Run: headless pygame with SDL's dummy video driver; simulated clock (each Clock.tick advances the game by its frame time, no real sleeping); random seed 0; keys injected as events and as key.get_pressed() state; mouse plan: one left click at the window centre at the start of phase 2, then a move to the lower-right quarter at the start of phase 3.
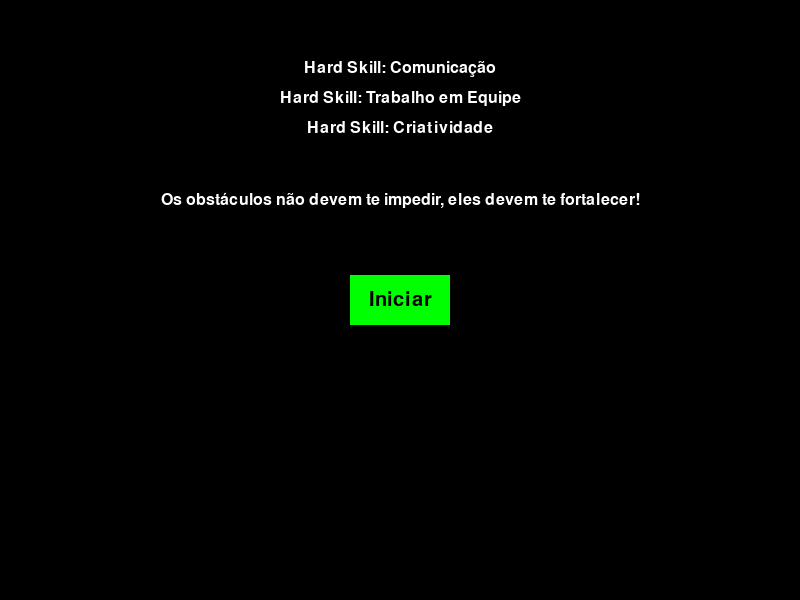
Frame 1 of 3 · flips 1–60 · no input
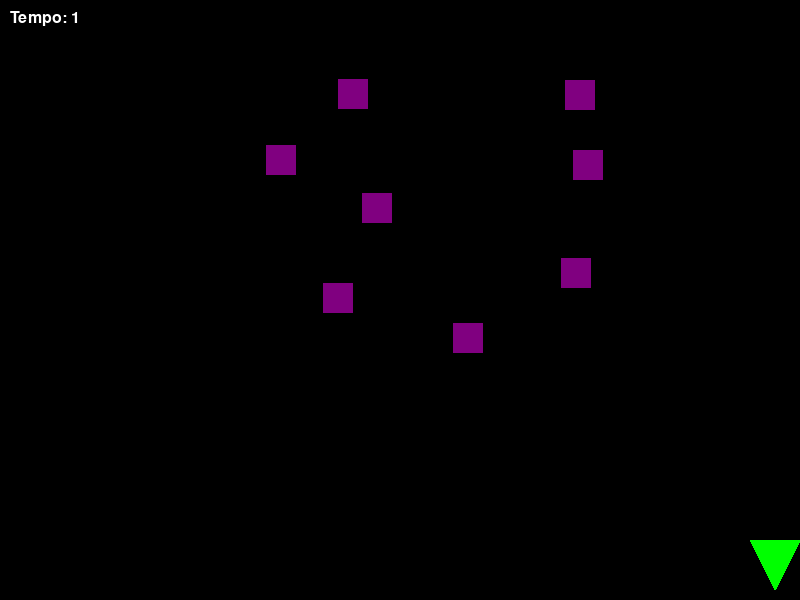
Frame 2 of 3 · flips 61–180 · clicked the window centre · tapped SPACE, RETURN · held RIGHT (→), D
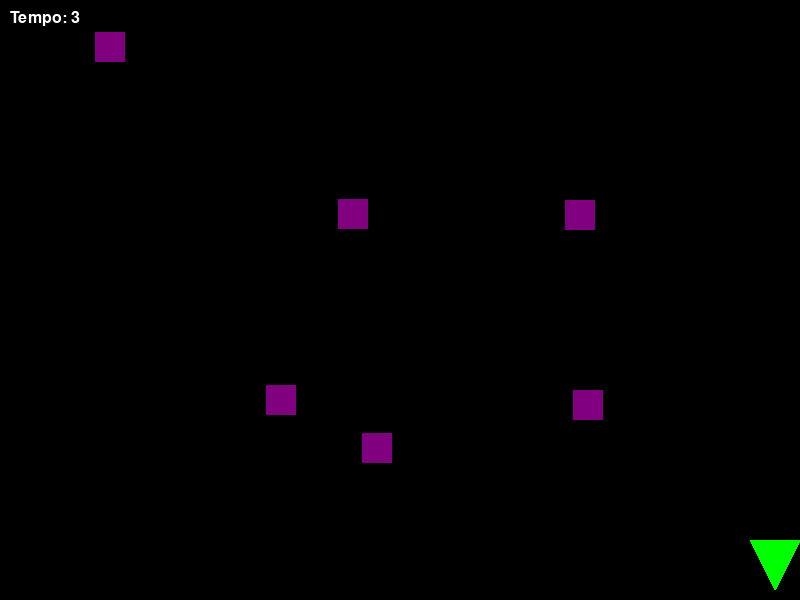
Frame 3 of 3 · flips 181–300 · moved the mouse to the lower-right quarter · held DOWN (↓), S

The pygame program that drew these frames:

import pygame
import random
import sys

# Inicialização do Pygame
pygame.init()

SCREEN_WIDTH = 800
SCREEN_HEIGHT = 600
OBSTACLE_WIDTH = 30
OBSTACLE_HEIGHT = 30
PLAYER_WIDTH = 50
PLAYER_HEIGHT = 50
OBSTACLE_SPEED = 2

WHITE = (255, 255, 255)
BLACK = (0, 0, 0)
GREEN = (0, 255, 0)
PURPLE = (128, 0, 128)

class Player(pygame.sprite.Sprite):
    def __init__(self):
        super().__init__()
        self.image = pygame.Surface((PLAYER_WIDTH, PLAYER_HEIGHT), pygame.SRCALPHA)
        pygame.draw.polygon(self.image, GREEN, [(0, 0), (PLAYER_WIDTH / 2, PLAYER_HEIGHT), (PLAYER_WIDTH, 0)])
        pygame.draw.rect(self.image, GREEN, (0, PLAYER_HEIGHT, PLAYER_WIDTH, PLAYER_HEIGHT * 2))
        self.rect = self.image.get_rect()
        self.rect.centerx = SCREEN_WIDTH // 2
        self.rect.bottom = SCREEN_HEIGHT - 10

    def update(self):
        keys = pygame.key.get_pressed()
        if keys[pygame.K_LEFT]:
            self.rect.x -= 5
        if keys[pygame.K_RIGHT]:
            self.rect.x += 5

        # Garantir que o jogador não saia da tela
        if self.rect.left < 0:
            self.rect.left = 0
        if self.rect.right > SCREEN_WIDTH:
            self.rect.right = SCREEN_WIDTH

class Obstacle(pygame.sprite.Sprite):
    def __init__(self):
        super().__init__()
        self.image = pygame.Surface((OBSTACLE_WIDTH, OBSTACLE_HEIGHT))
        self.image.fill(PURPLE)
        self.rect = self.image.get_rect()
        self.rect.x = random.randrange(0, SCREEN_WIDTH - OBSTACLE_WIDTH)
        self.rect.y = random.randrange(-100, -OBSTACLE_HEIGHT)
        self.speedy = random.randrange(1, 4)

    def update(self):
        self.rect.y += self.speedy
        if self.rect.top > SCREEN_HEIGHT:
            self.rect.x = random.randrange(0, SCREEN_WIDTH - OBSTACLE_WIDTH)
            self.rect.y = random.randrange(-100, -OBSTACLE_HEIGHT)
            self.speedy = random.randrange(1, 4)

hard_skills_list = ["Comunicação", "Trabalho em Equipe", "Criatividade"]

motivational_quote = "Os obstáculos não devem te impedir, eles devem te fortalecer!"

screen = pygame.display.set_mode((SCREEN_WIDTH, SCREEN_HEIGHT))
pygame.display.set_caption('Evite os Obstáculos!')

all_sprites = pygame.sprite.Group()
obstacles = pygame.sprite.Group()
player = Player()
all_sprites.add(player)

for i in range(8):
    obstacle = Obstacle()
    all_sprites.add(obstacle)
    obstacles.add(obstacle)

clock = pygame.time.Clock()
game_started = False
start_time = None
score = 0

# Definindo a função para o botão iniciar
def draw_button(text, x, y, w, h, color, hover_color, action=None):
    mouse = pygame.mouse.get_pos()
    click = pygame.mouse.get_pressed()

    if x < mouse[0] < x + w and y < mouse[1] < y + h:
        pygame.draw.rect(screen, hover_color, (x, y, w, h))
        if click[0] == 1 and action is not None:
            action()
    else:
        pygame.draw.rect(screen, color, (x, y, w, h))

    font = pygame.font.SysFont(None, 30)
    text_surf = font.render(text, True, BLACK)
    text_rect = text_surf.get_rect(center=(x + (w / 2), y + (h / 2)))
    screen.blit(text_surf, text_rect)

def start_game():
    global game_started, start_time, score
    game_started = True
    start_time = pygame.time.get_ticks()  # Armazenar o tempo de início
    score = 0
    for obstacle in obstacles:
        obstacle.rect.x = random.randrange(0, SCREEN_WIDTH - OBSTACLE_WIDTH)
        obstacle.rect.y = random.randrange(-100, -OBSTACLE_HEIGHT)

def restart_game():
    global game_started, start_time, score
    game_started = False
    start_time = None
    score = 0
    for obstacle in obstacles:
        obstacle.rect.x = random.randrange(0, SCREEN_WIDTH - OBSTACLE_WIDTH)
        obstacle.rect.y = random.randrange(-100, -OBSTACLE_HEIGHT)

# Função para exibir todas as hard skills
def show_all_hard_skills():
    font = pygame.font.SysFont(None, 24)
    text_y = 60
    for skill in hard_skills_list:
        text = font.render(f"Hard Skill: {skill}", True, WHITE)
        screen.blit(text, (SCREEN_WIDTH // 2 - text.get_width() // 2, text_y))
        text_y += 30

while True:
    clock.tick(60)

    for event in pygame.event.get():
        if event.type == pygame.QUIT:
            pygame.quit()
            sys.exit()

    # Renderização
    screen.fill(BLACK)
    if not game_started:
        # Exibir frase motivacional sobre obstáculos
        font = pygame.font.SysFont(None, 24)
        text = font.render(motivational_quote, True, WHITE)
        screen.blit(text, (SCREEN_WIDTH // 2 - text.get_width() // 2, SCREEN_HEIGHT // 2 - text.get_height() // 2 - 100))

        show_all_hard_skills()

        draw_button("Iniciar", SCREEN_WIDTH // 2 - 50, SCREEN_HEIGHT // 2 - 25, 100, 50, GREEN, (0, 255, 0), start_game)
    else:
        all_sprites.update()

        # Verificando colisões
        hits = pygame.sprite.spritecollide(player, obstacles, False)
        if hits:
            print("Game Over!")
            restart_game()

        current_time = pygame.time.get_ticks()
        score = (current_time - start_time) // 1000  # Pontuação em segundos

        if score in [10, 20, 30]:
            font = pygame.font.SysFont(None, 24)
            text = font.render(f"Hard Skill: {hard_skills_list[score // 10 - 1]}", True, WHITE)
            screen.blit(text, (10, 30))
            
        if score == 40:
            font = pygame.font.SysFont(None, 36)
            text = font.render("Parabéns, você sabe as principais hard skills!", True, WHITE)
            screen.blit(text, (SCREEN_WIDTH // 2 - text.get_width() // 2, SCREEN_HEIGHT // 2 - text.get_height() // 2))
            show_all_hard_skills()  # Exibir todas as hard skills

        all_sprites.draw(screen)
        
        # Calcular e exibir o tempo decorrido
        font = pygame.font.SysFont(None, 24)
        text = font.render(f"Tempo: {score}", True, WHITE)
        screen.blit(text, (10, 10))

    pygame.display.flip()
